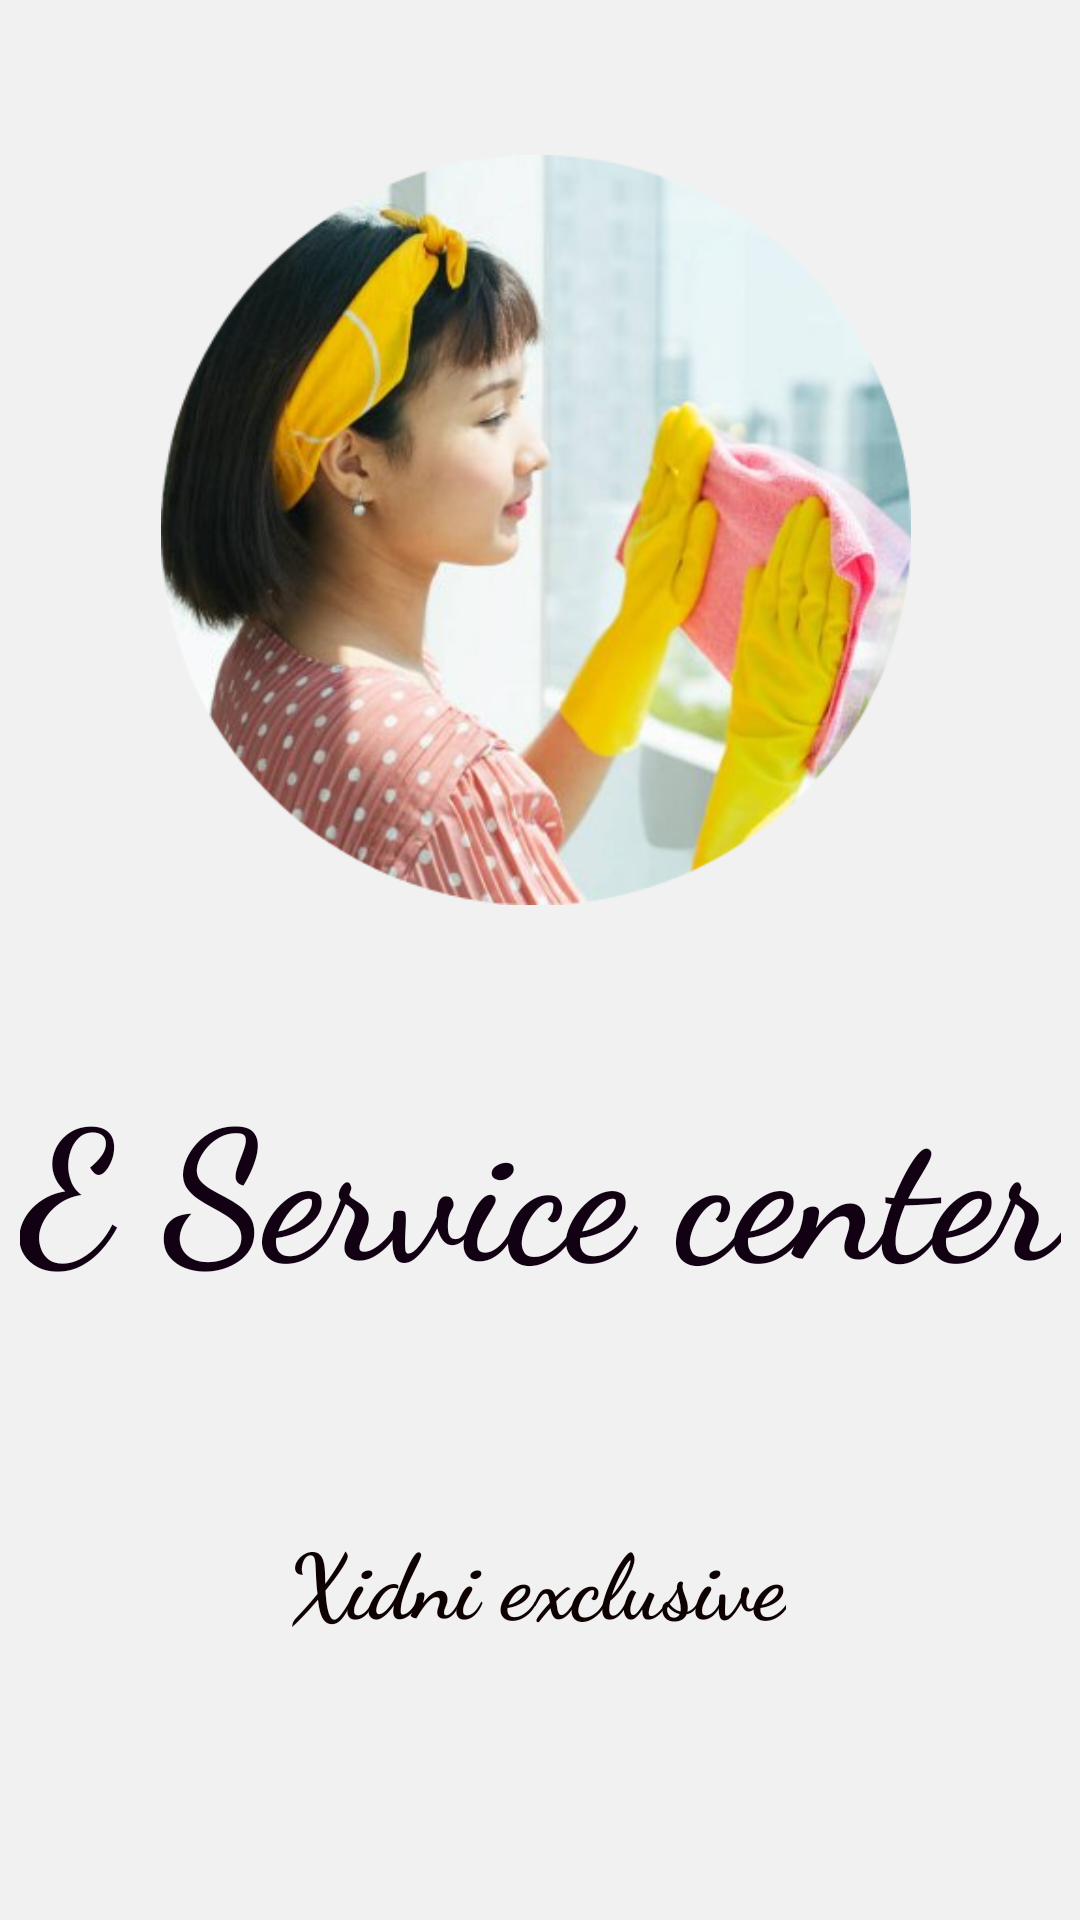

Here is an Android app screen rendered from its layout file. Give the layout XML and the strings, colors and styles it references.
<!-- AndroidManifest.xml: application theme Theme.Backbenchers -->
<!-- res/layout/activity_main.xml -->
<?xml version="1.0" encoding="utf-8"?>

<androidx.constraintlayout.widget.ConstraintLayout xmlns:android="http://schemas.android.com/apk/res/android"
    xmlns:app="http://schemas.android.com/apk/res-auto"
    xmlns:tools="http://schemas.android.com/tools"
    android:layout_width="match_parent"
    android:layout_height="match_parent"
    android:background="#C9EDEDED"
    tools:context=".MainActivity">

    <ImageView
        android:id="@+id/imageView"
        android:layout_width="250dp"
        android:layout_height="250dp"
        android:layout_marginStart="10dp"
        android:layout_marginLeft="10dp"
        android:layout_marginTop="50dp"
        android:layout_marginEnd="10dp"
        android:layout_marginRight="10dp"
        android:transitionName="logo_image"
        android:src="@drawable/sp1"
        app:layout_constraintBottom_toBottomOf="parent"
        app:layout_constraintEnd_toEndOf="parent"
        app:layout_constraintHorizontal_bias="0.487"
        app:layout_constraintStart_toStartOf="parent"
        app:layout_constraintTop_toTopOf="parent"
        app:layout_constraintVertical_bias="0.005" />

    <TextView
        android:id="@+id/textView"
        android:layout_width="wrap_content"
        android:layout_height="wrap_content"
        android:layout_marginStart="10dp"
        android:layout_marginLeft="10dp"
        android:layout_marginEnd="10dp"
        android:layout_marginRight="10dp"
        android:fontFamily="cursive"
        android:transitionName="logo_text"
        android:text="E Service center"
        android:textColor="#110113"
        android:textSize="60sp"
        android:textStyle="bold"
        app:layout_constraintBottom_toBottomOf="parent"
        app:layout_constraintEnd_toEndOf="parent"
        app:layout_constraintHorizontal_bias="0.496"
        app:layout_constraintStart_toStartOf="parent"
        app:layout_constraintTop_toBottomOf="@+id/imageView"
        app:layout_constraintVertical_bias="0.2" />

    <TextView
        android:id="@+id/textView2"
        android:layout_width="wrap_content"
        android:layout_height="wrap_content"
        android:layout_marginStart="10dp"
        android:layout_marginLeft="10dp"
        android:layout_marginTop="70dp"
        android:layout_marginEnd="10dp"
        android:layout_marginRight="10dp"
        android:fontFamily="cursive"
        android:text="Xidni exclusive"
        android:textColor="#0E0101"
        android:textSize="30sp"
        android:textStyle="bold"
        app:layout_constraintBottom_toBottomOf="parent"
        app:layout_constraintEnd_toEndOf="parent"
        app:layout_constraintHorizontal_bias="0.494"
        app:layout_constraintStart_toStartOf="parent"
        app:layout_constraintTop_toBottomOf="@+id/textView"
        app:layout_constraintVertical_bias="0.0" />




</androidx.constraintlayout.widget.ConstraintLayout>
<!-- resources referenced by this layout -->
<resources>
  <!-- drawable sp1: png bitmap (drawable, 239913 bytes) -->
  <style name="Theme.Backbenchers" parent="Theme.MaterialComponents.DayNight.NoActionBar">
          
          <item name="colorPrimary">@color/purple_500</item>
          <item name="colorPrimaryVariant">@color/purple_700</item>
          <item name="colorOnPrimary">@color/white</item>
          
          <item name="colorSecondary">@color/teal_200</item>
          <item name="colorSecondaryVariant">@color/teal_700</item>
          <item name="colorOnSecondary">@color/black</item>
          
          <item name="android:statusBarColor" tools:targetApi="l">?attr/colorPrimaryVariant</item>
  
          
      </style>
  <color name="purple_500">#4CAF50</color>
  <color name="purple_700">#673AB7</color>
  <color name="white">#FFFFFFFF</color>
  <color name="teal_200">#FF03DAC5</color>
  <color name="teal_700">#FF018786</color>
  <color name="black">#FF000000</color>
</resources>
